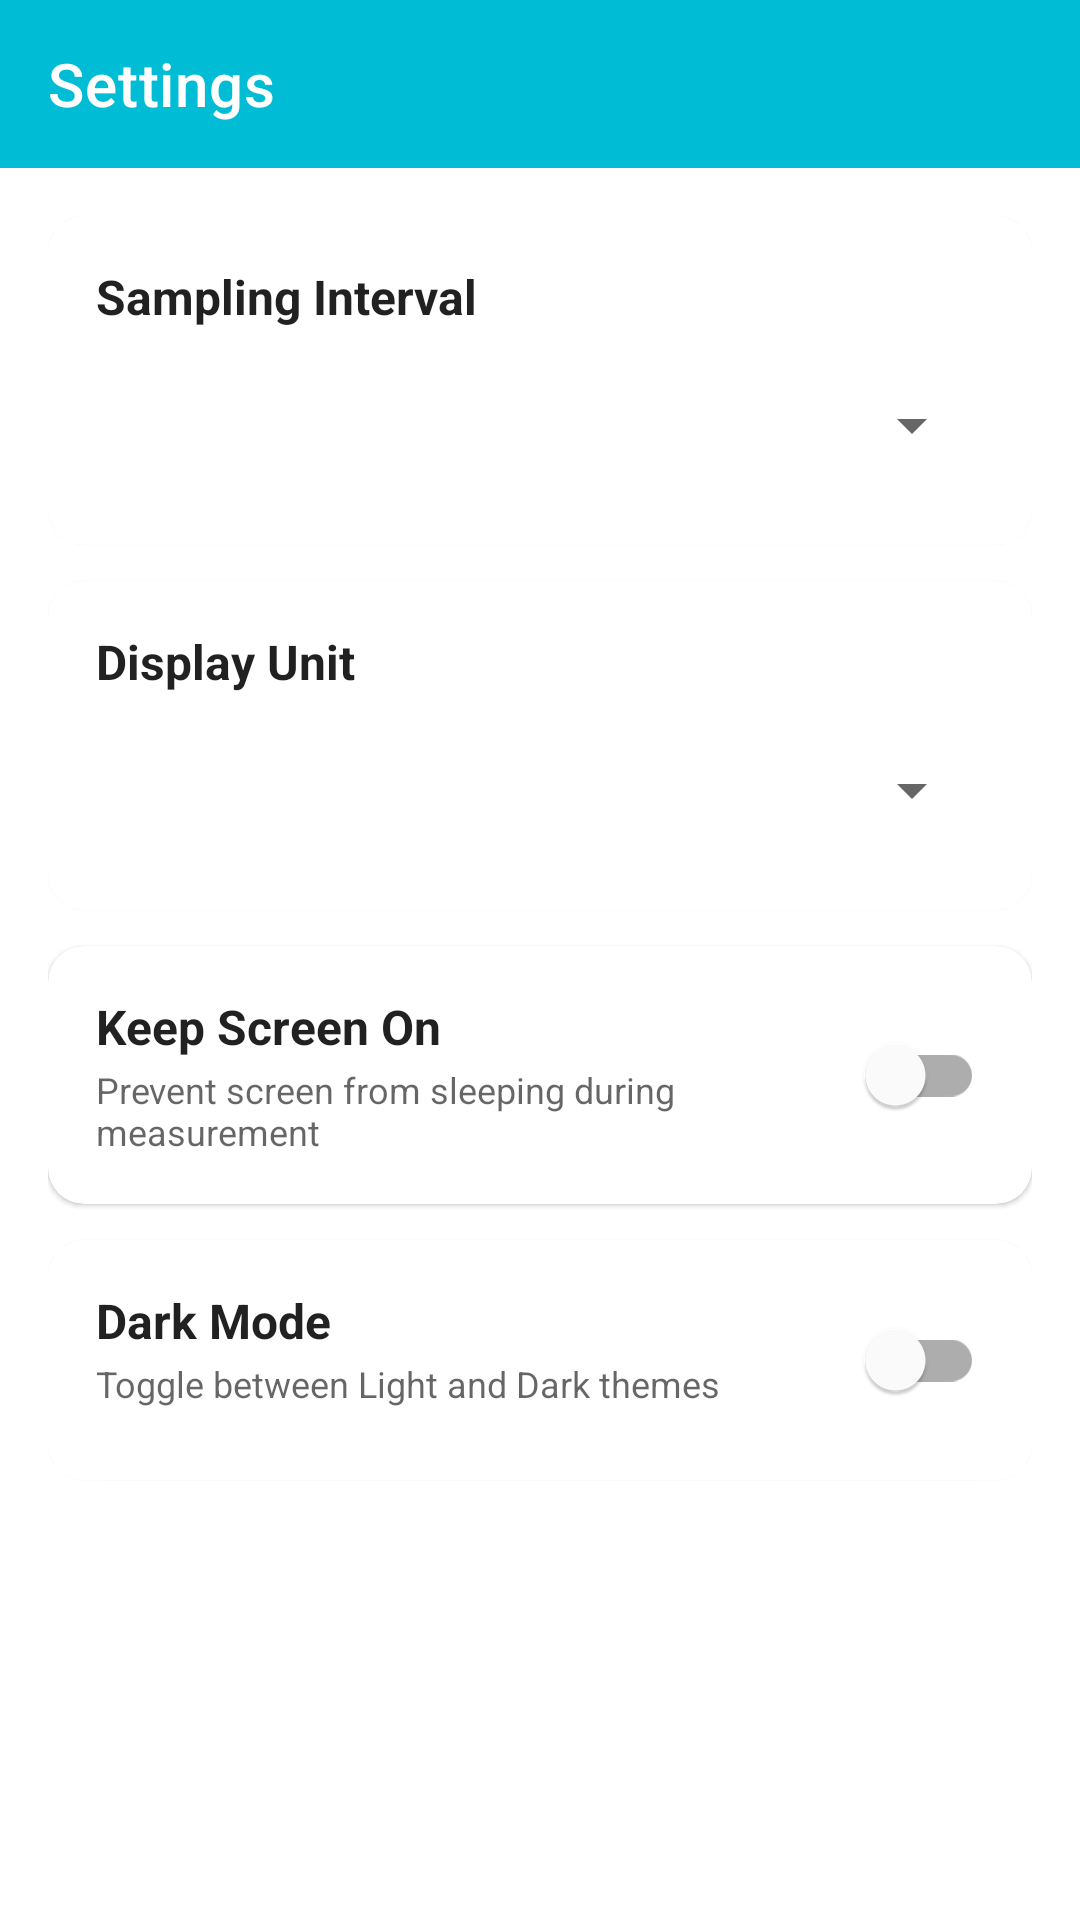

This screen was rendered from an Android layout file. Write that file and the resources it references.
<!-- AndroidManifest.xml: application theme Theme.ChargeAmpMeter -->
<!-- res/layout/activity_settings.xml -->
<?xml version="1.0" encoding="utf-8"?>
<LinearLayout xmlns:android="http://schemas.android.com/apk/res/android"
    xmlns:app="http://schemas.android.com/apk/res-auto"
    android:layout_width="match_parent"
    android:layout_height="match_parent"
    android:orientation="vertical"
    android:background="?android:attr/windowBackground">

    <com.google.android.material.appbar.AppBarLayout
        android:layout_width="match_parent"
        android:layout_height="wrap_content"
        android:theme="@style/ThemeOverlay.AppCompat.Dark.ActionBar">

        <androidx.appcompat.widget.Toolbar
            android:id="@+id/toolbar"
            android:layout_width="match_parent"
            android:layout_height="?attr/actionBarSize"
            android:background="?attr/colorPrimary"
            app:title="@string/title_settings"
            app:popupTheme="@style/ThemeOverlay.AppCompat.Light" />

    </com.google.android.material.appbar.AppBarLayout>

    <ScrollView
        android:layout_width="match_parent"
        android:layout_height="match_parent">

        <LinearLayout
            android:layout_width="match_parent"
            android:layout_height="wrap_content"
            android:orientation="vertical"
            android:padding="16dp">

            
            <com.google.android.material.card.MaterialCardView
                android:layout_width="match_parent"
                android:layout_height="wrap_content"
                android:layout_marginBottom="12dp"
                app:cardCornerRadius="12dp"
                app:cardElevation="1dp">

                <LinearLayout
                    android:layout_width="match_parent"
                    android:layout_height="wrap_content"
                    android:orientation="vertical"
                    android:padding="16dp">

                    <TextView
                        android:layout_width="wrap_content"
                        android:layout_height="wrap_content"
                        android:text="@string/settings_sampling_title"
                        android:textSize="16sp"
                        android:textStyle="bold"
                        android:textColor="?android:attr/textColorPrimary" />

                    <Spinner
                        android:id="@+id/spinner_sampling_interval"
                        android:layout_width="match_parent"
                        android:layout_height="48dp"
                        android:layout_marginTop="8dp" />
                </LinearLayout>
            </com.google.android.material.card.MaterialCardView>

            
            <com.google.android.material.card.MaterialCardView
                android:layout_width="match_parent"
                android:layout_height="wrap_content"
                android:layout_marginBottom="12dp"
                app:cardCornerRadius="12dp"
                app:cardElevation="1dp">

                <LinearLayout
                    android:layout_width="match_parent"
                    android:layout_height="wrap_content"
                    android:orientation="vertical"
                    android:padding="16dp">

                    <TextView
                        android:layout_width="wrap_content"
                        android:layout_height="wrap_content"
                        android:text="@string/settings_display_unit_title"
                        android:textSize="16sp"
                        android:textStyle="bold"
                        android:textColor="?android:attr/textColorPrimary" />

                    <Spinner
                        android:id="@+id/spinner_display_unit"
                        android:layout_width="match_parent"
                        android:layout_height="48dp"
                        android:layout_marginTop="8dp" />
                </LinearLayout>
            </com.google.android.material.card.MaterialCardView>

            
            <com.google.android.material.card.MaterialCardView
                android:layout_width="match_parent"
                android:layout_height="wrap_content"
                android:layout_marginBottom="12dp"
                app:cardCornerRadius="12dp"
                app:cardElevation="1dp">

                <RelativeLayout
                    android:layout_width="match_parent"
                    android:layout_height="wrap_content"
                    android:padding="16dp">

                    <LinearLayout
                        android:layout_width="wrap_content"
                        android:layout_height="wrap_content"
                        android:orientation="vertical"
                        android:layout_alignParentStart="true"
                        android:layout_toStartOf="@+id/switch_keep_screen_on"
                        android:layout_marginEnd="16dp">

                        <TextView
                            android:layout_width="wrap_content"
                            android:layout_height="wrap_content"
                            android:text="@string/settings_keep_screen_on_title"
                            android:textSize="16sp"
                            android:textStyle="bold"
                            android:textColor="?android:attr/textColorPrimary" />

                        <TextView
                            android:layout_width="wrap_content"
                            android:layout_height="wrap_content"
                            android:text="@string/settings_keep_screen_on_desc"
                            android:textSize="12sp"
                            android:textColor="?android:attr/textColorSecondary"
                            android:layout_marginTop="2dp" />
                    </LinearLayout>

                    <com.google.android.material.switchmaterial.SwitchMaterial
                        android:id="@+id/switch_keep_screen_on"
                        android:layout_width="wrap_content"
                        android:layout_height="wrap_content"
                        android:layout_alignParentEnd="true"
                        android:layout_centerVertical="true" />
                </RelativeLayout>
            </com.google.android.material.card.MaterialCardView>

            
            <com.google.android.material.card.MaterialCardView
                android:layout_width="match_parent"
                android:layout_height="wrap_content"
                android:layout_marginBottom="12dp"
                app:cardCornerRadius="12dp"
                app:cardElevation="1dp">

                <RelativeLayout
                    android:layout_width="match_parent"
                    android:layout_height="wrap_content"
                    android:padding="16dp">

                    <LinearLayout
                        android:layout_width="wrap_content"
                        android:layout_height="wrap_content"
                        android:orientation="vertical"
                        android:layout_alignParentStart="true"
                        android:layout_toStartOf="@+id/switch_dark_mode"
                        android:layout_marginEnd="16dp">

                        <TextView
                            android:layout_width="wrap_content"
                            android:layout_height="wrap_content"
                            android:text="@string/settings_dark_mode_title"
                            android:textSize="16sp"
                            android:textStyle="bold"
                            android:textColor="?android:attr/textColorPrimary" />

                        <TextView
                            android:layout_width="wrap_content"
                            android:layout_height="wrap_content"
                            android:text="@string/settings_dark_mode_desc"
                            android:textSize="12sp"
                            android:textColor="?android:attr/textColorSecondary"
                            android:layout_marginTop="2dp" />
                    </LinearLayout>

                    <com.google.android.material.switchmaterial.SwitchMaterial
                        android:id="@+id/switch_dark_mode"
                        android:layout_width="wrap_content"
                        android:layout_height="wrap_content"
                        android:layout_alignParentEnd="true"
                        android:layout_centerVertical="true" />
                </RelativeLayout>
            </com.google.android.material.card.MaterialCardView>

        </LinearLayout>
    </ScrollView>
</LinearLayout>
<!-- resources referenced by this layout -->
<resources>
  <string name="settings_dark_mode_desc">Toggle between Light and Dark themes</string>
  <string name="settings_dark_mode_title">Dark Mode</string>
  <string name="settings_display_unit_title">Display Unit</string>
  <string name="settings_keep_screen_on_desc">Prevent screen from sleeping during measurement</string>
  <string name="settings_keep_screen_on_title">Keep Screen On</string>
  <string name="settings_sampling_title">Sampling Interval</string>
  <string name="title_settings">Settings</string>
  <style name="Theme.ChargeAmpMeter" parent="Theme.MaterialComponents.DayNight.NoActionBar">
          
          <item name="colorPrimary">@color/colorPrimary</item>
          <item name="colorPrimaryDark">@color/colorPrimaryDark</item>
          <item name="colorAccent">@color/colorAccent</item>
  
          
          <item name="android:statusBarColor">?attr/colorPrimaryDark</item>
          
          
          <item name="drawerArrowStyle">@style/DrawerArrowStyle</item>
      </style>
  <color name="colorPrimary">#00BCD4</color>
  <color name="colorPrimaryDark">#00838F</color>
  <color name="colorAccent">#00E676</color>
  <style name="DrawerArrowStyle" parent="Widget.AppCompat.DrawerArrowToggle">
          <item name="spinBars">true</item>
          <item name="color">@color/white</item>
      </style>
  <color name="white">#FFFFFF</color>
</resources>
